Run: headless pygame with SDL's dummy video driver; simulated clock (each Clock.tick advances the game by its frame time, no real sleeping); random seed 0; keys injected as events and as key.get_pressed() state; mouse plan: one left click at the window centre at the start of phase 2, then a move to the lower-right quarter at the start of phase 3.
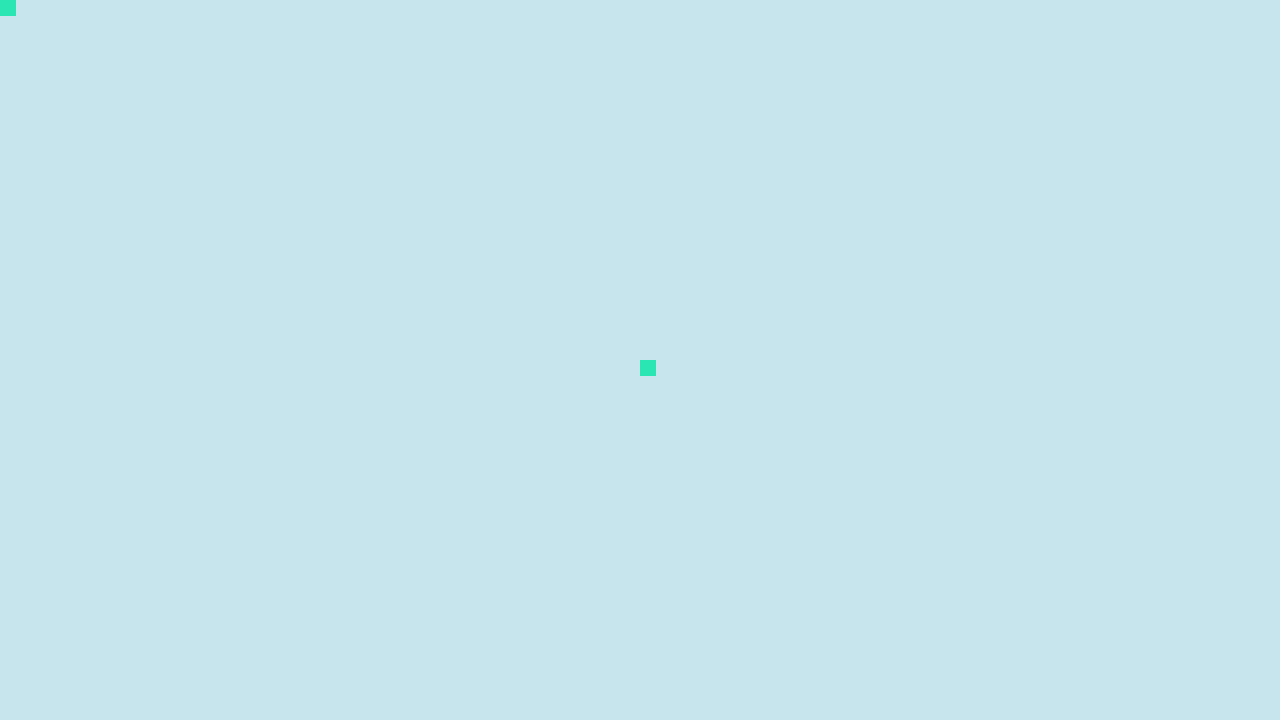
Frame 1 of 4 · flips 1–60 · no input
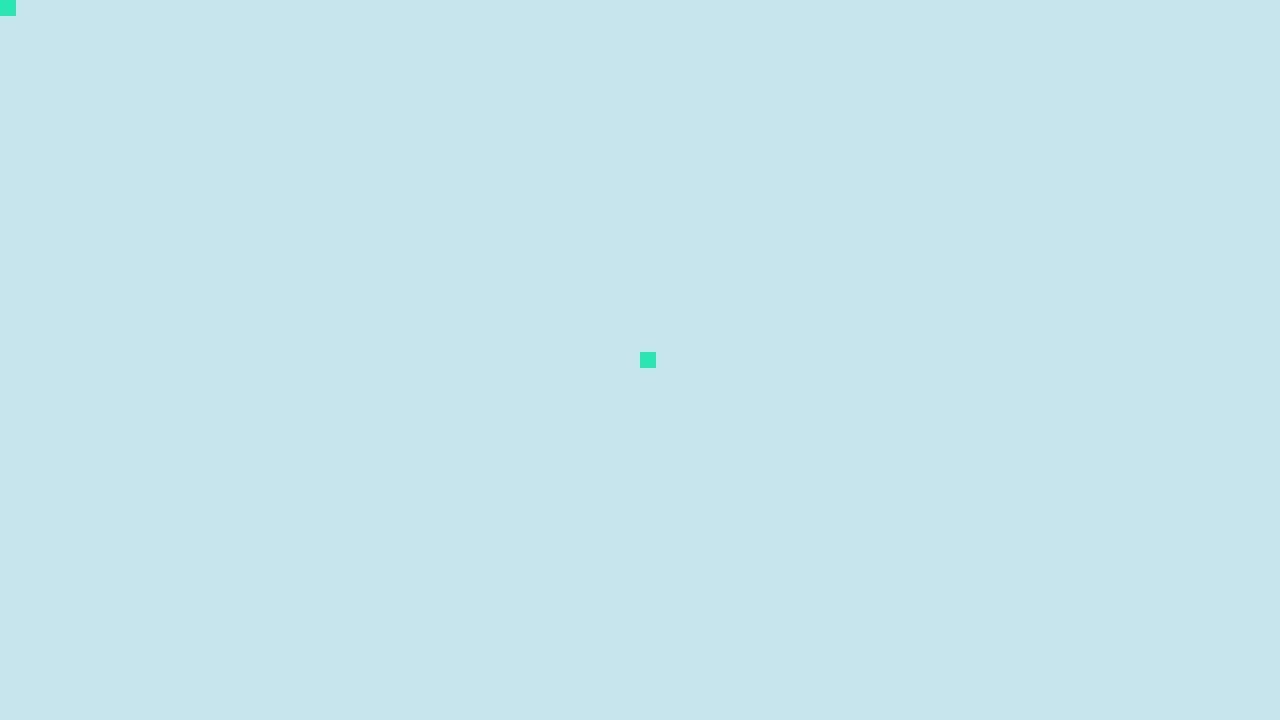
Frame 2 of 4 · flips 61–180 · clicked the window centre · tapped SPACE, RETURN · held RIGHT (→), D
Frame 3 of 4 · flips 181–300 · moved the mouse to the lower-right quarter · held DOWN (↓), S · screen unchanged from frame 2, image omitted
Frame 4 of 4 · flips 301–420 · held LEFT (←), A, UP (↑), W · screen unchanged from frame 3, image omitted

The pygame program that drew these frames:

#!/cygdrive/c/Program Files/Python38/python

# Testing file to try things out
# Using the Pygame official docs:
# https://www.pygame.org/docs/

# Example file showing a basic pygame "game loop"
import pygame
from pygame import Color

# sizes
width = 1280
height = 720
cell_width = 16
cell_height = 16

# with width/height of 16 there can be a grid of 80 x 45 cells
# this grid will be a 2D array of T/F for alive/dead, indices determine location
cells = [[False for j in range(45)] for i in range(80)]
# print(len(cells))
# print(len(cells[0]))

pygame.init()
screen = pygame.display.set_mode((width, height))
player_pos = pygame.Vector2(screen.get_width() / 2, screen.get_height() / 2)
clock = pygame.time.Clock()
running = True

# color creation
background_color = Color(199, 229, 237)
dead_color = Color(117, 84, 89)
alive_color = Color(41, 230, 179)
colors = [dead_color, alive_color]

# cell creation
cell = pygame.Rect(width / 2, height / 2, cell_width, cell_height)
corner = pygame.Rect(0, 0, cell_width, cell_height)

# grid_lines = pygame.draw.rect(screen, alive_color, cell)

while running:
    # poll for events
    # pygame.QUIT event means the user clicked X to close your window
    for event in pygame.event.get():
        if event.type == pygame.QUIT:
            running = False
        elif event.type == pygame.MOUSEBUTTONDOWN:
            mouse_pos = pygame.mouse.get_pos()
            # determine which cell the mouse is in, and toggle the life status!
            col = mouse_pos[1] - (mouse_pos[1] % cell_width)
            row = mouse_pos[0] - (mouse_pos[0] % cell_height)
            print(row, col)
            print(mouse_pos)
            print(mouse_pos[0])
            cell = pygame.Rect(row, col, cell_width, cell_height)


    # fill the screen with a color to wipe away anything from last frame
    screen.fill(background_color)
    cornercell = pygame.draw.rect(screen, colors[1], corner)
    pygame.draw.rect(screen, colors[1], cell)

    # RENDER YOUR GAME HERE

    # flip() the display to put your work on screen
    pygame.display.flip()

    clock.tick(60)  # limits FPS to 60

pygame.quit()
